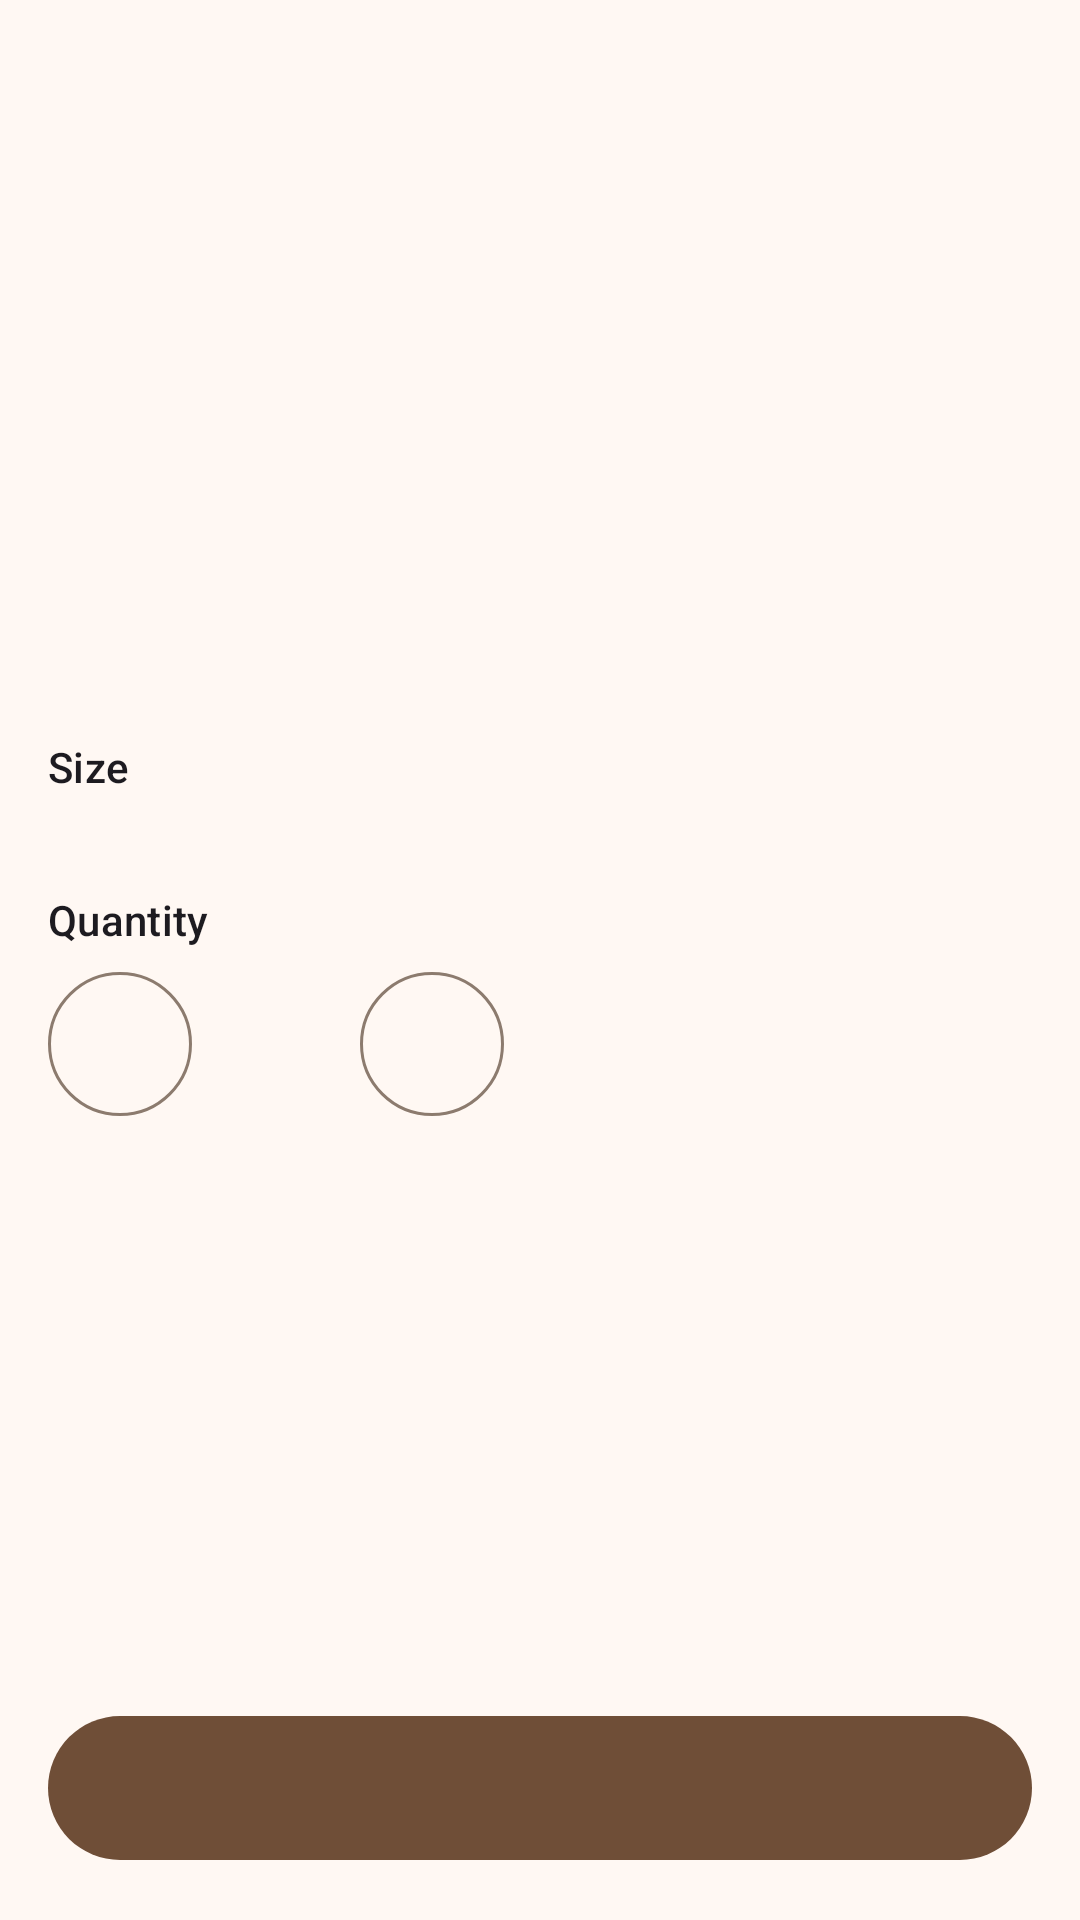

The Android layout XML behind this screen, and the referenced resources:
<!-- AndroidManifest.xml: application theme Theme.AdlCafe -->
<!-- res/layout/fragment_detail.xml -->
<?xml version="1.0" encoding="utf-8"?>
<LinearLayout xmlns:android="http://schemas.android.com/apk/res/android"
    xmlns:app="http://schemas.android.com/apk/res-auto"
    xmlns:tools="http://schemas.android.com/tools"
    android:layout_width="match_parent"
    android:layout_height="match_parent"
    android:orientation="vertical">

    <ScrollView
        android:layout_width="match_parent"
        android:layout_height="0dp"
        android:layout_weight="1"
        android:fillViewport="true">

        <LinearLayout
            android:layout_width="match_parent"
            android:layout_height="wrap_content"
            android:orientation="vertical"
            android:padding="@dimen/space_m">

            <TextView
                android:id="@+id/textEmoji"
                android:layout_width="@dimen/avatar_size_large"
                android:layout_height="@dimen/avatar_size_large"
                android:layout_gravity="center_horizontal"
                android:layout_marginTop="@dimen/space_s"
                android:background="@drawable/bg_avatar"
                android:gravity="center"
                android:textSize="48sp"
                tools:text="☕" />

            <TextView
                android:id="@+id/textCategory"
                android:layout_width="wrap_content"
                android:layout_height="wrap_content"
                android:layout_gravity="center_horizontal"
                android:layout_marginTop="@dimen/space_m"
                android:textAllCaps="true"
                android:textAppearance="@style/TextAppearance.Material3.LabelSmall"
                android:textColor="?attr/colorPrimary"
                tools:text="Espresso" />

            <TextView
                android:id="@+id/textName"
                android:layout_width="match_parent"
                android:layout_height="wrap_content"
                android:layout_marginTop="@dimen/space_xs"
                android:gravity="center"
                android:textAppearance="@style/TextAppearance.Material3.HeadlineSmall"
                tools:text="Flat White" />

            <TextView
                android:id="@+id/textDescription"
                android:layout_width="match_parent"
                android:layout_height="wrap_content"
                android:layout_marginTop="@dimen/space_s"
                android:gravity="center"
                android:textAppearance="@style/TextAppearance.Material3.BodyMedium"
                android:textColor="?attr/colorOnSurfaceVariant"
                tools:text="Ristretto shots with velvety microfoam." />

            <TextView
                android:id="@+id/labelSize"
                android:layout_width="match_parent"
                android:layout_height="wrap_content"
                android:layout_marginTop="@dimen/space_l"
                android:text="@string/label_size"
                android:textAppearance="@style/TextAppearance.Material3.TitleSmall" />

            <com.google.android.material.chip.ChipGroup
                android:id="@+id/chipGroupSize"
                android:layout_width="match_parent"
                android:layout_height="wrap_content"
                android:layout_marginTop="@dimen/space_s"
                app:singleLine="true"
                app:singleSelection="true" />

            <TextView
                android:layout_width="match_parent"
                android:layout_height="wrap_content"
                android:layout_marginTop="@dimen/space_l"
                android:text="@string/label_quantity"
                android:textAppearance="@style/TextAppearance.Material3.TitleSmall" />

            <LinearLayout
                android:layout_width="wrap_content"
                android:layout_height="wrap_content"
                android:layout_marginTop="@dimen/space_s"
                android:gravity="center_vertical"
                android:orientation="horizontal">

                <com.google.android.material.button.MaterialButton
                    android:id="@+id/buttonDecrement"
                    style="@style/Widget.Material3.Button.OutlinedButton.Icon"
                    android:layout_width="48dp"
                    android:layout_height="48dp"
                    android:contentDescription="@string/decrease_quantity"
                    android:insetTop="0dp"
                    android:insetBottom="0dp"
                    android:padding="0dp"
                    app:icon="@drawable/ic_remove"
                    app:iconGravity="textStart"
                    app:iconPadding="0dp" />

                <TextView
                    android:id="@+id/textQuantity"
                    android:layout_width="56dp"
                    android:layout_height="wrap_content"
                    android:gravity="center"
                    android:textAppearance="@style/TextAppearance.Material3.TitleMedium"
                    tools:text="1" />

                <com.google.android.material.button.MaterialButton
                    android:id="@+id/buttonIncrement"
                    style="@style/Widget.Material3.Button.OutlinedButton.Icon"
                    android:layout_width="48dp"
                    android:layout_height="48dp"
                    android:contentDescription="@string/increase_quantity"
                    android:insetTop="0dp"
                    android:insetBottom="0dp"
                    android:padding="0dp"
                    app:icon="@drawable/ic_add"
                    app:iconGravity="textStart"
                    app:iconPadding="0dp" />

            </LinearLayout>

        </LinearLayout>

    </ScrollView>

    <com.google.android.material.button.MaterialButton
        android:id="@+id/buttonAddToCart"
        android:layout_width="match_parent"
        android:layout_height="wrap_content"
        android:layout_margin="@dimen/space_m"
        android:minHeight="56dp"
        tools:text="Add to cart · $4.60" />

</LinearLayout>
<!-- resources referenced by this layout -->
<resources>
  <dimen name="avatar_size_large">104dp</dimen>
  <dimen name="space_l">24dp</dimen>
  <dimen name="space_m">16dp</dimen>
  <dimen name="space_s">8dp</dimen>
  <dimen name="space_xs">4dp</dimen>
  <string name="decrease_quantity">Decrease quantity</string>
  <string name="increase_quantity">Increase quantity</string>
  <string name="label_quantity">Quantity</string>
  <string name="label_size">Size</string>
  <style name="Theme.AdlCafe" parent="Theme.Material3.DayNight.NoActionBar">
          <item name="colorPrimary">@color/espresso</item>
          <item name="colorOnPrimary">@color/espresso_on</item>
          <item name="colorPrimaryContainer">@color/espresso_container</item>
          <item name="colorOnPrimaryContainer">@color/espresso_on_container</item>
  
          <item name="colorSecondary">@color/caramel</item>
          <item name="colorOnSecondary">@color/caramel_on</item>
          <item name="colorSecondaryContainer">@color/caramel_container</item>
          <item name="colorOnSecondaryContainer">@color/caramel_on_container</item>
  
          <item name="android:colorBackground">@color/cream</item>
          <item name="colorOnBackground">@color/on_cream</item>
          <item name="colorSurface">@color/cream_surface</item>
          <item name="colorOnSurface">@color/on_cream</item>
          <item name="colorSurfaceVariant">@color/cream_surface_variant</item>
          <item name="colorOnSurfaceVariant">@color/on_cream_variant</item>
          <item name="colorOutline">@color/outline_light</item>
  
          <item name="android:statusBarColor">@color/cream</item>
          <item name="android:windowLightStatusBar" tools:targetApi="m">true</item>
      </style>
  <color name="espresso">#6F4E37</color>
  <color name="espresso_on">#FFFFFF</color>
  <color name="espresso_container">#FFDCC2</color>
  <color name="espresso_on_container">#2B1708</color>
  <color name="caramel">#9C6B3F</color>
  <color name="caramel_on">#FFFFFF</color>
  <color name="caramel_container">#F6E0CB</color>
  <color name="caramel_on_container">#301B0A</color>
  <color name="cream">#FFF8F3</color>
  <color name="on_cream">#231A15</color>
  <color name="cream_surface">#FFFFFF</color>
  <color name="cream_surface_variant">#F1E4D8</color>
  <color name="on_cream_variant">#57453A</color>
  <color name="outline_light">#8C7B6E</color>
</resources>
